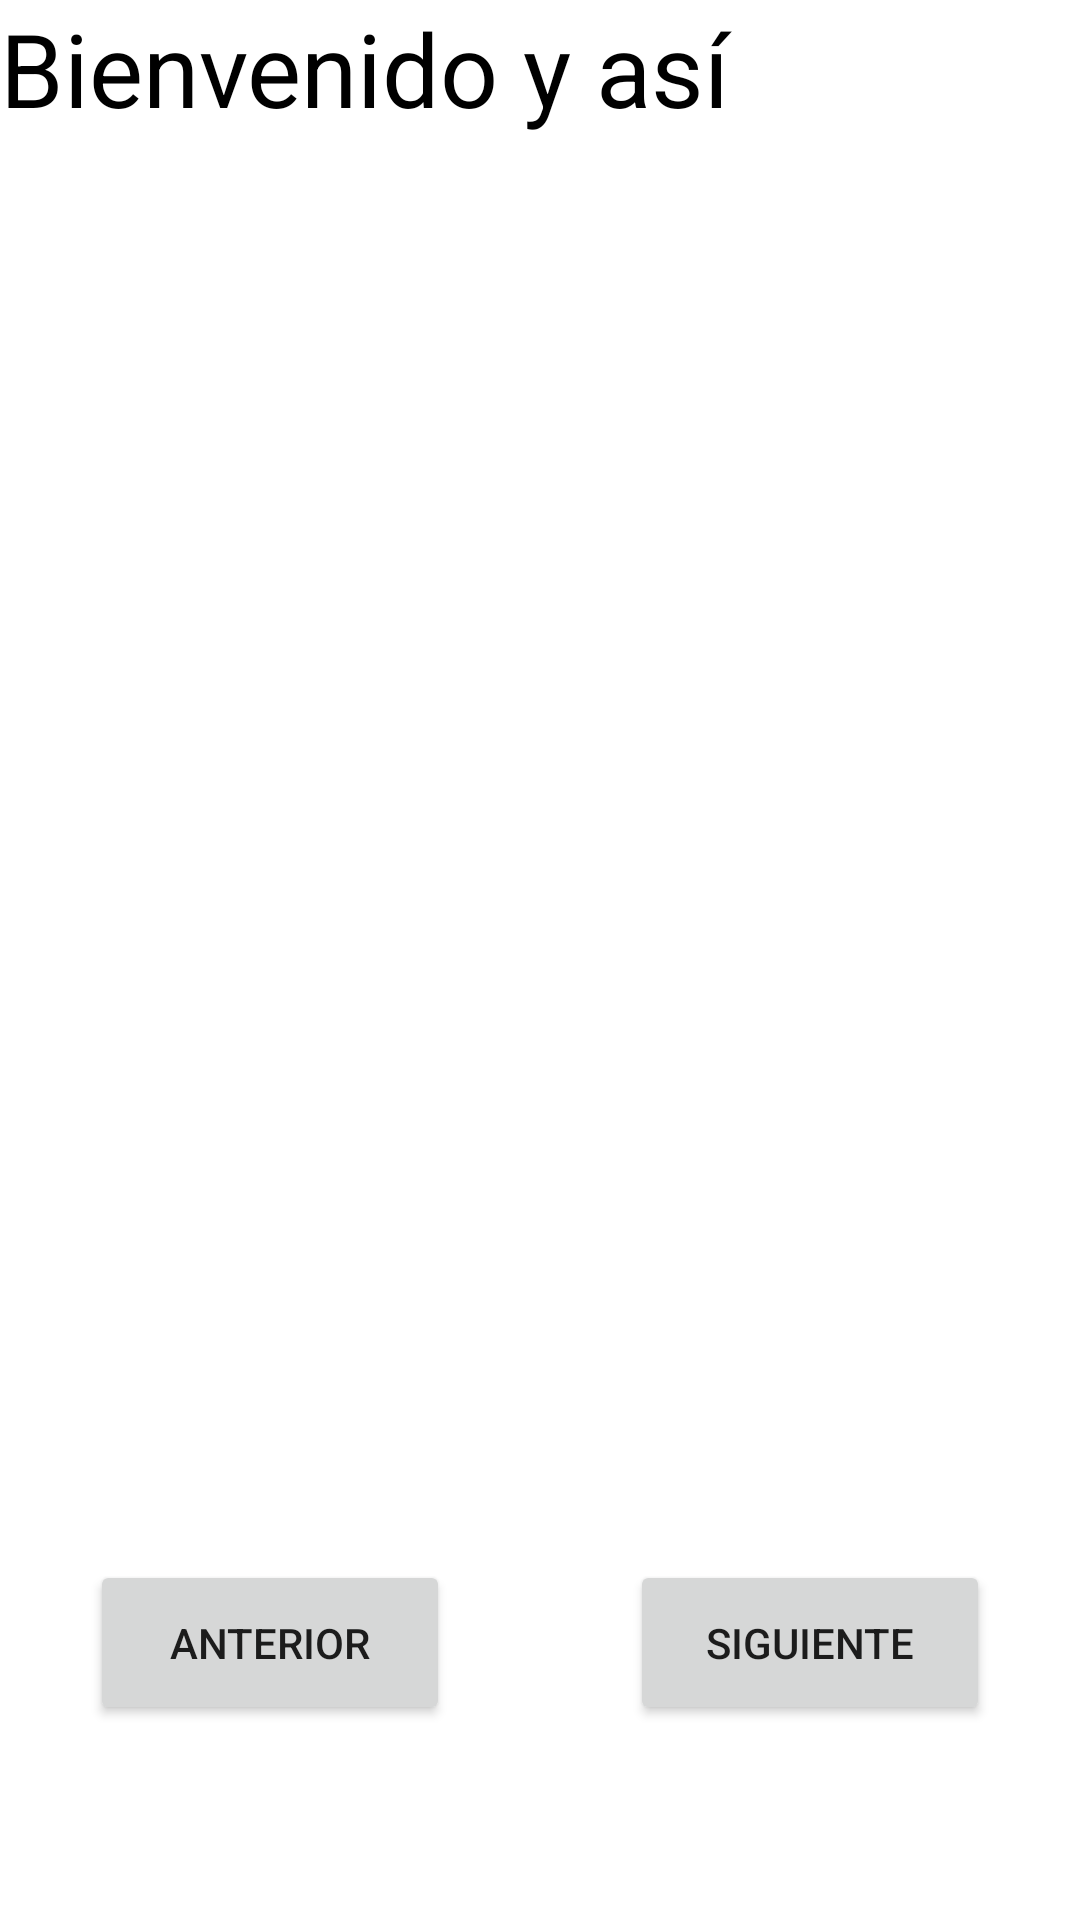

Produce the Android XML layout that renders to this screen, including the resource entries it uses.
<!-- AndroidManifest.xml: application theme Theme.MyJPyaporfavor -->
<!-- res/layout/activity_list_main.xml -->
<?xml version="1.0" encoding="utf-8"?>
<androidx.constraintlayout.widget.ConstraintLayout xmlns:android="http://schemas.android.com/apk/res/android"
    xmlns:tools="http://schemas.android.com/tools"
    android:layout_width="match_parent"
    android:layout_height="match_parent"
    xmlns:app="http://schemas.android.com/apk/res-auto"
    tools:context=".ListMain">

    <TextView
        android:id="@+id/textViewLM1"
        android:layout_width="match_parent"
        android:layout_height="50dp"
        android:text="Bienvenido y así"
        android:textColor="#000000"
        android:textSize="34sp"
        app:layout_constraintStart_toStartOf="parent"
        app:layout_constraintTop_toTopOf="parent" />

    <ListView
        android:id="@+id/listViewLMContent"
        android:layout_width="250dp"
        android:layout_height="460dp"
        app:layout_constraintStart_toStartOf="parent"
        app:layout_constraintTop_toBottomOf="@+id/textViewLM1" />

    <ListView
        android:id="@+id/listViewLMMap"
        android:layout_width="50dp"
        android:layout_height="460dp"
        app:layout_constraintEnd_toStartOf="@+id/listViewLMEdit"
        app:layout_constraintTop_toBottomOf="@+id/textViewLM1" />

    <ListView
        android:id="@+id/listViewLMEdit"
        android:layout_width="50dp"
        android:layout_height="460dp"
        app:layout_constraintEnd_toStartOf="@+id/listViewLMRemove"
        app:layout_constraintTop_toBottomOf="@+id/textViewLM1" />

    <ListView
        android:id="@+id/listViewLMRemove"
        android:layout_width="50dp"
        android:layout_height="460dp"
        app:layout_constraintEnd_toEndOf="parent"
        app:layout_constraintTop_toBottomOf="@+id/textViewLM1" />

    <Button
        android:id="@+id/buttonLMAnt"
        android:layout_width="120dp"
        android:layout_height="55dp"
        android:layout_marginStart="30dp"
        android:layout_marginTop="10dp"
        android:text="Anterior"
        app:layout_constraintStart_toStartOf="parent"
        app:layout_constraintTop_toBottomOf="@+id/listViewLMContent"
        app:strokeWidth="2dp" />

    <Button
        android:id="@+id/buttonLMSig"
        android:layout_width="120dp"
        android:layout_height="55dp"
        android:layout_marginTop="10dp"
        android:layout_marginEnd="30dp"
        android:text="Siguiente"
        app:layout_constraintEnd_toEndOf="parent"
        app:layout_constraintTop_toBottomOf="@+id/listViewLMContent"
        app:strokeWidth="2dp" />

</androidx.constraintlayout.widget.ConstraintLayout>
<!-- resources referenced by this layout -->
<resources>
  <style name="Theme.MyJPyaporfavor" parent="Theme.MaterialComponents.DayNight.DarkActionBar">
          
          <item name="colorPrimary">@color/purple_500</item>
          <item name="colorPrimaryVariant">@color/purple_700</item>
          <item name="colorOnPrimary">@color/white</item>
          
          <item name="colorSecondary">@color/teal_200</item>
          <item name="colorSecondaryVariant">@color/teal_700</item>
          <item name="colorOnSecondary">@color/black</item>
          
          <item name="android:statusBarColor" tools:targetApi="l">?attr/colorPrimaryVariant</item>
          
      </style>
  <!-- not gathered from this repository: default colours our renderer supplied (Android Studio template values) -->
  <color name="purple_500">#FF6200EE</color>
  <color name="purple_700">#FF3700B3</color>
  <color name="teal_200">#FF03DAC5</color>
  <color name="teal_700">#FF018786</color>
  <color name="black">#FF000000</color>
  <color name="white">#FFFFFFFF</color>
</resources>
